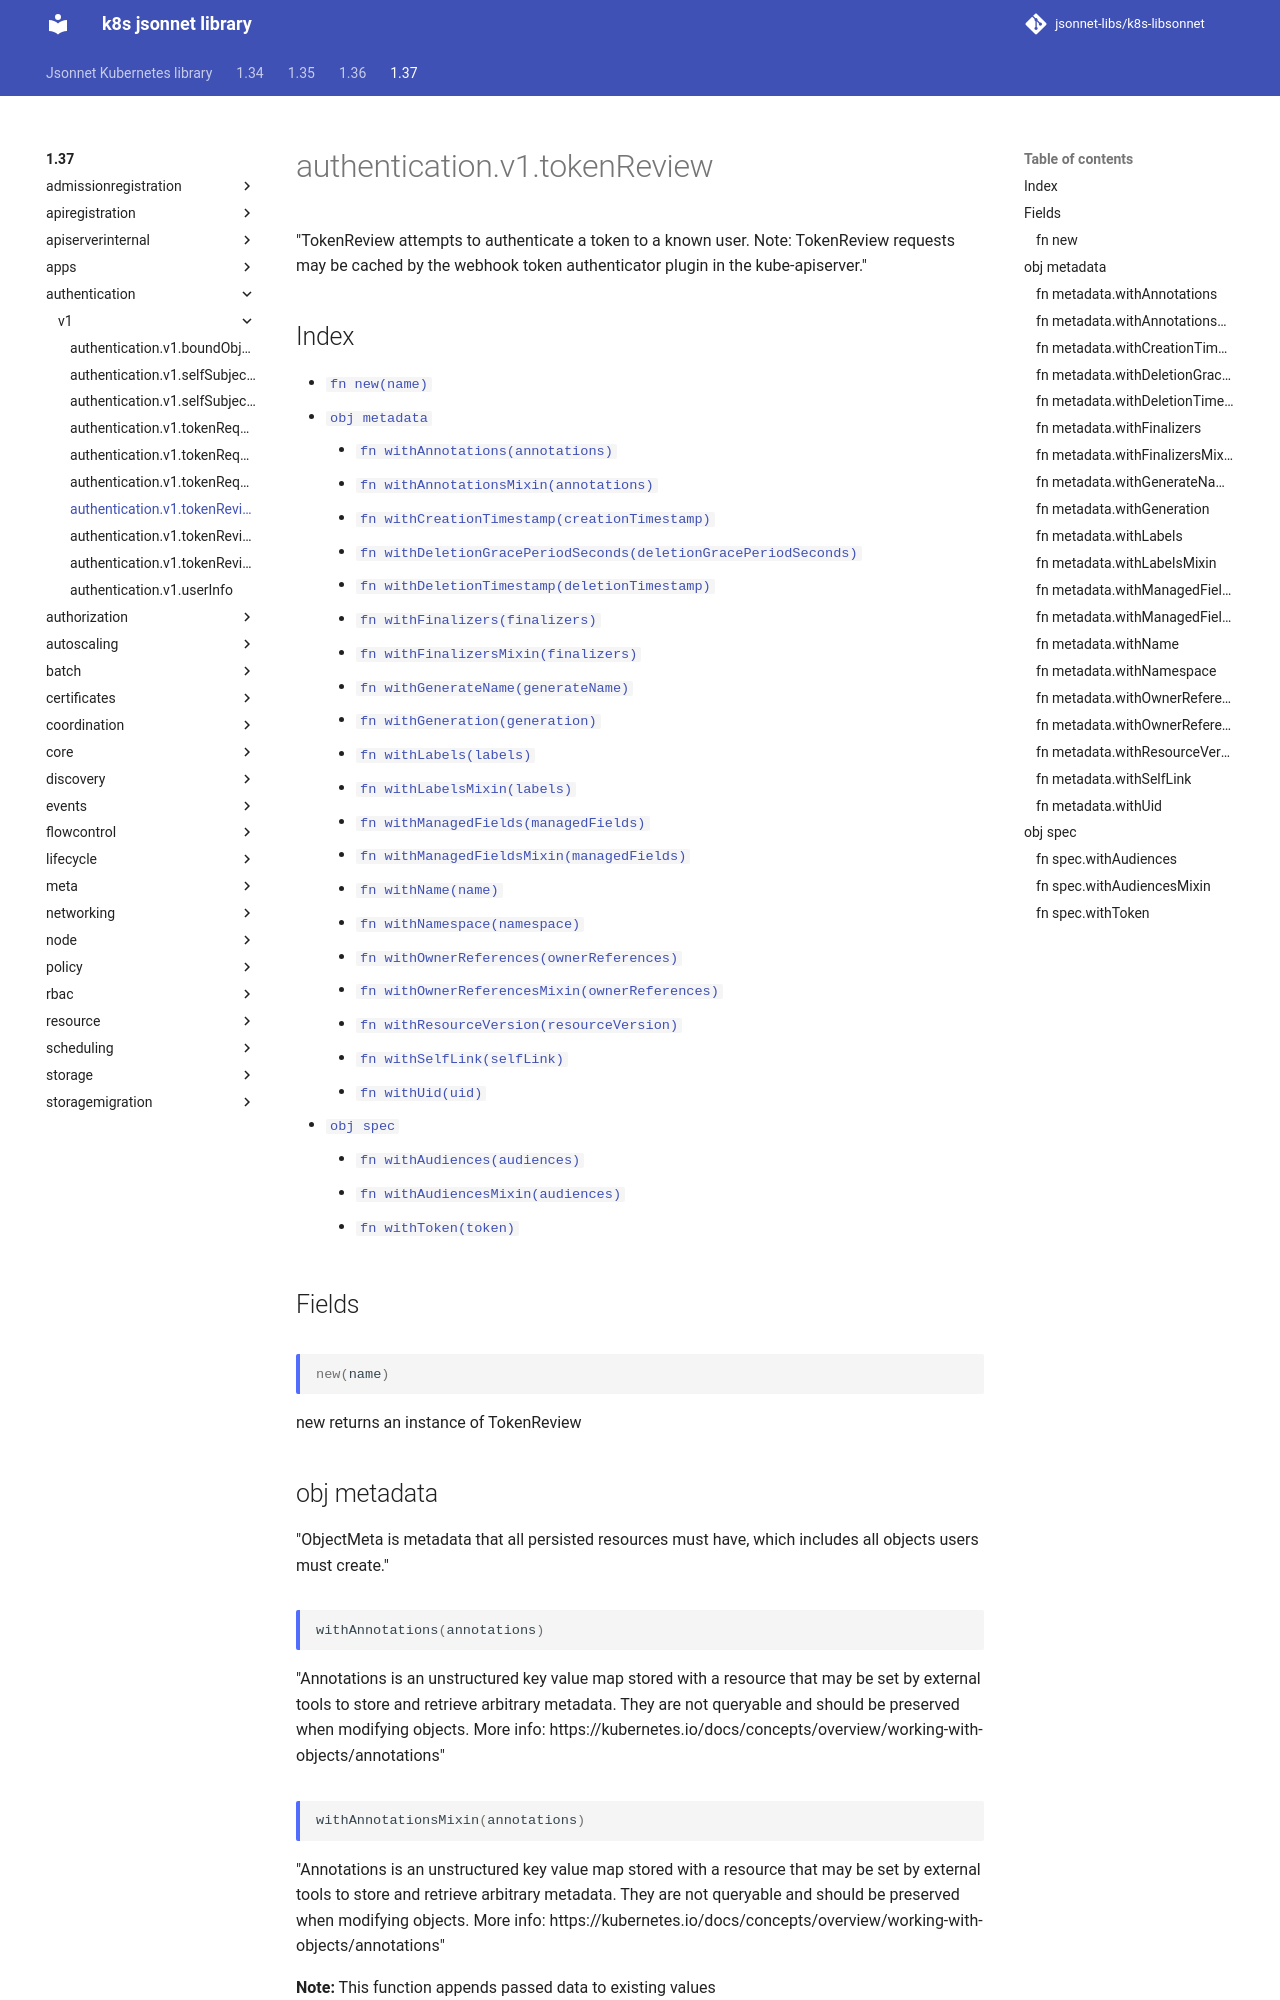

repository: jsonnet-libs/k8s-libsonnet · page: 1.37/authentication/v1/tokenReview/index.html · generator: mkdocs

---
permalink: /1.37/authentication/v1/tokenReview/
---

# authentication.v1.tokenReview

"TokenReview attempts to authenticate a token to a known user. Note: TokenReview requests may be cached by the webhook token authenticator plugin in the kube-apiserver."

## Index

* [`fn new(name)`](#fn-new)
* [`obj metadata`](#obj-metadata)
  * [`fn withAnnotations(annotations)`](#fn-metadatawithannotations)
  * [`fn withAnnotationsMixin(annotations)`](#fn-metadatawithannotationsmixin)
  * [`fn withCreationTimestamp(creationTimestamp)`](#fn-metadatawithcreationtimestamp)
  * [`fn withDeletionGracePeriodSeconds(deletionGracePeriodSeconds)`](#fn-metadatawithdeletiongraceperiodseconds)
  * [`fn withDeletionTimestamp(deletionTimestamp)`](#fn-metadatawithdeletiontimestamp)
  * [`fn withFinalizers(finalizers)`](#fn-metadatawithfinalizers)
  * [`fn withFinalizersMixin(finalizers)`](#fn-metadatawithfinalizersmixin)
  * [`fn withGenerateName(generateName)`](#fn-metadatawithgeneratename)
  * [`fn withGeneration(generation)`](#fn-metadatawithgeneration)
  * [`fn withLabels(labels)`](#fn-metadatawithlabels)
  * [`fn withLabelsMixin(labels)`](#fn-metadatawithlabelsmixin)
  * [`fn withManagedFields(managedFields)`](#fn-metadatawithmanagedfields)
  * [`fn withManagedFieldsMixin(managedFields)`](#fn-metadatawithmanagedfieldsmixin)
  * [`fn withName(name)`](#fn-metadatawithname)
  * [`fn withNamespace(namespace)`](#fn-metadatawithnamespace)
  * [`fn withOwnerReferences(ownerReferences)`](#fn-metadatawithownerreferences)
  * [`fn withOwnerReferencesMixin(ownerReferences)`](#fn-metadatawithownerreferencesmixin)
  * [`fn withResourceVersion(resourceVersion)`](#fn-metadatawithresourceversion)
  * [`fn withSelfLink(selfLink)`](#fn-metadatawithselflink)
  * [`fn withUid(uid)`](#fn-metadatawithuid)
* [`obj spec`](#obj-spec)
  * [`fn withAudiences(audiences)`](#fn-specwithaudiences)
  * [`fn withAudiencesMixin(audiences)`](#fn-specwithaudiencesmixin)
  * [`fn withToken(token)`](#fn-specwithtoken)

## Fields

### fn new

```ts
new(name)
```

new returns an instance of TokenReview

## obj metadata

"ObjectMeta is metadata that all persisted resources must have, which includes all objects users must create."

### fn metadata.withAnnotations

```ts
withAnnotations(annotations)
```

"Annotations is an unstructured key value map stored with a resource that may be set by external tools to store and retrieve arbitrary metadata. They are not queryable and should be preserved when modifying objects. More info: https://kubernetes.io/docs/concepts/overview/working-with-objects/annotations"

### fn metadata.withAnnotationsMixin

```ts
withAnnotationsMixin(annotations)
```

"Annotations is an unstructured key value map stored with a resource that may be set by external tools to store and retrieve arbitrary metadata. They are not queryable and should be preserved when modifying objects. More info: https://kubernetes.io/docs/concepts/overview/working-with-objects/annotations"

**Note:** This function appends passed data to existing values

### fn metadata.withCreationTimestamp

```ts
withCreationTimestamp(creationTimestamp)
```

"Time is a wrapper around time.Time which supports correct marshaling to YAML and JSON.  Wrappers are provided for many of the factory methods that the time package offers."

### fn metadata.withDeletionGracePeriodSeconds

```ts
withDeletionGracePeriodSeconds(deletionGracePeriodSeconds)
```

"Number of seconds allowed for this object to gracefully terminate before it will be removed from the system. Only set when deletionTimestamp is also set. May only be shortened. Read-only."
